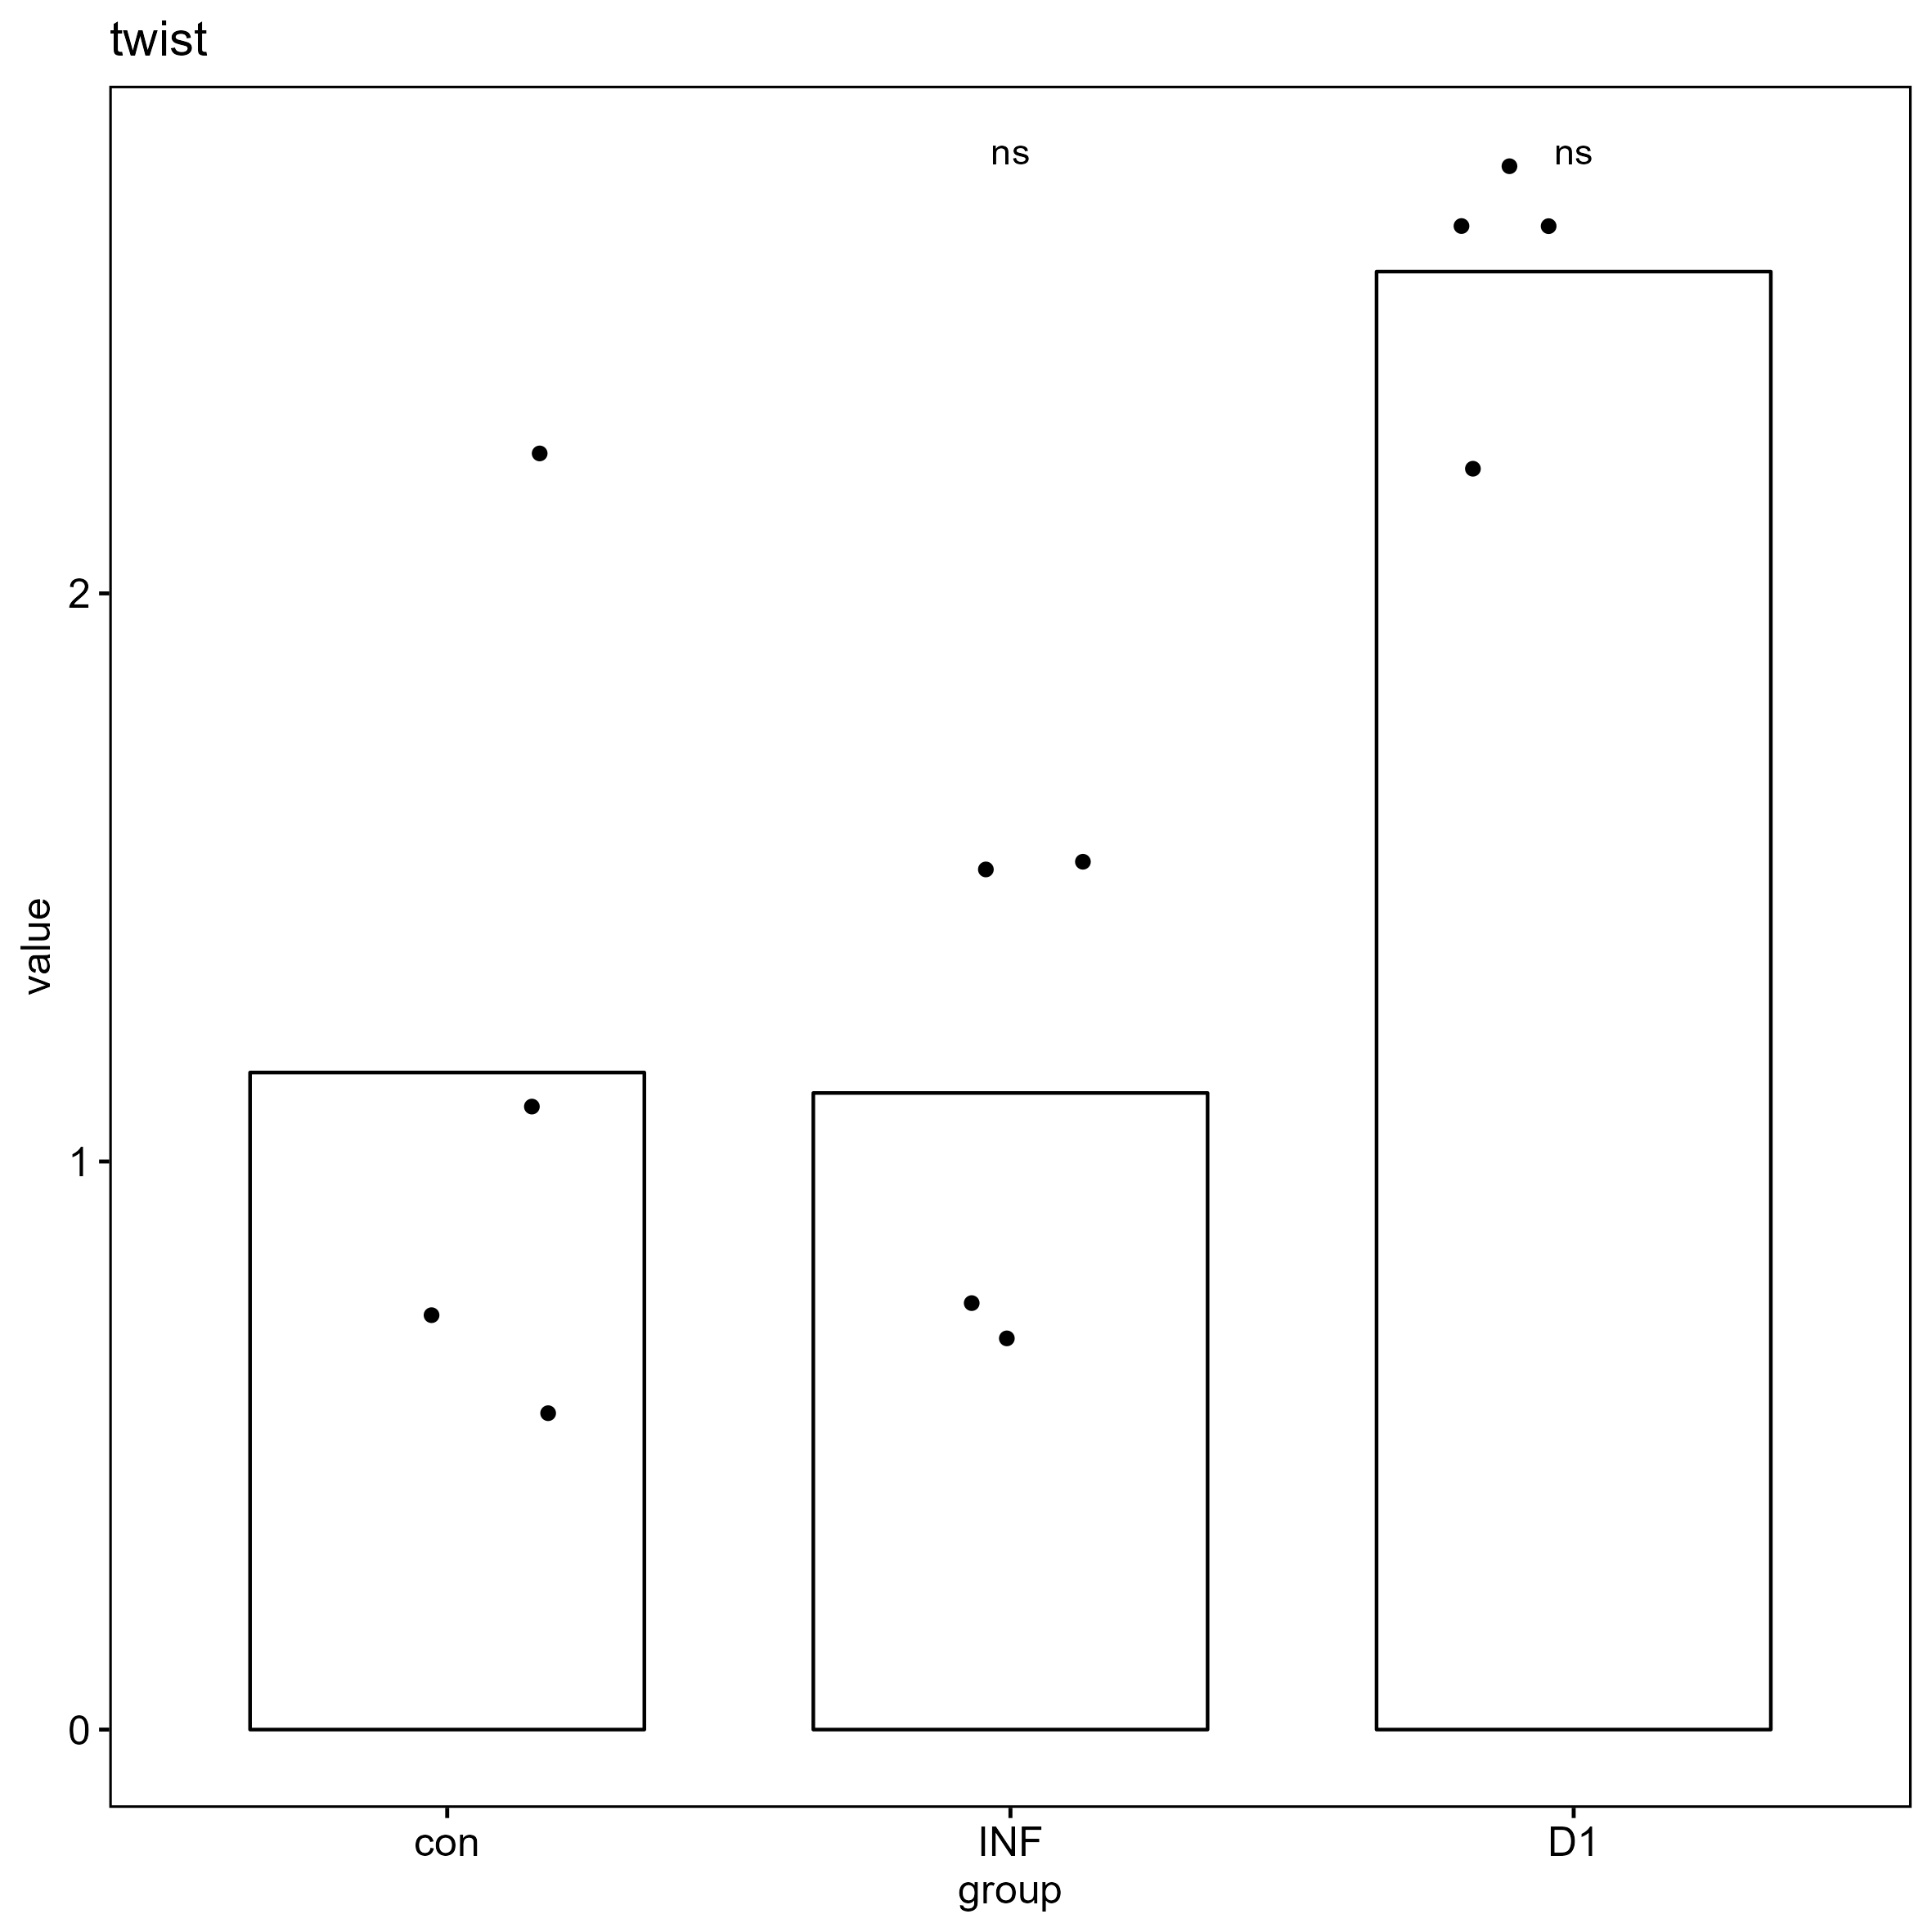

The data file committed next to this chart (first rows):
, gene, group, CT, deltaCT, mean_blank_deltaCT, delta_deltaCT, value
61, twist, con, 29.61, -1.27, -0.105, -1.165, 2.242
62, twist, con, 30.64, -0.24, -0.105, -0.135, 1.098
63, twist, con, 31.62, 0.74, -0.105, 0.845, 0.5567
64, twist, con, 31.23, 0.35, -0.105, 0.455, 0.7295
65, twist, INF, 31.8, 0.305, -0.105, 0.41, 0.7526
66, twist, INF, 30.79, -0.705, -0.105, -0.6, 1.516
67, twist, INF, 31.93, 0.435, -0.105, 0.54, 0.6878
68, twist, INF, 30.78, -0.715, -0.105, -0.61, 1.526
69, twist, D1, 30.11, -1.508, -0.105, -1.403, 2.644
70, twist, D1, 30.05, -1.567, -0.105, -1.462, 2.756
71, twist, D1, 30.11, -1.508, -0.105, -1.403, 2.644
72, twist, D1, 30.36, -1.258, -0.105, -1.153, 2.223
